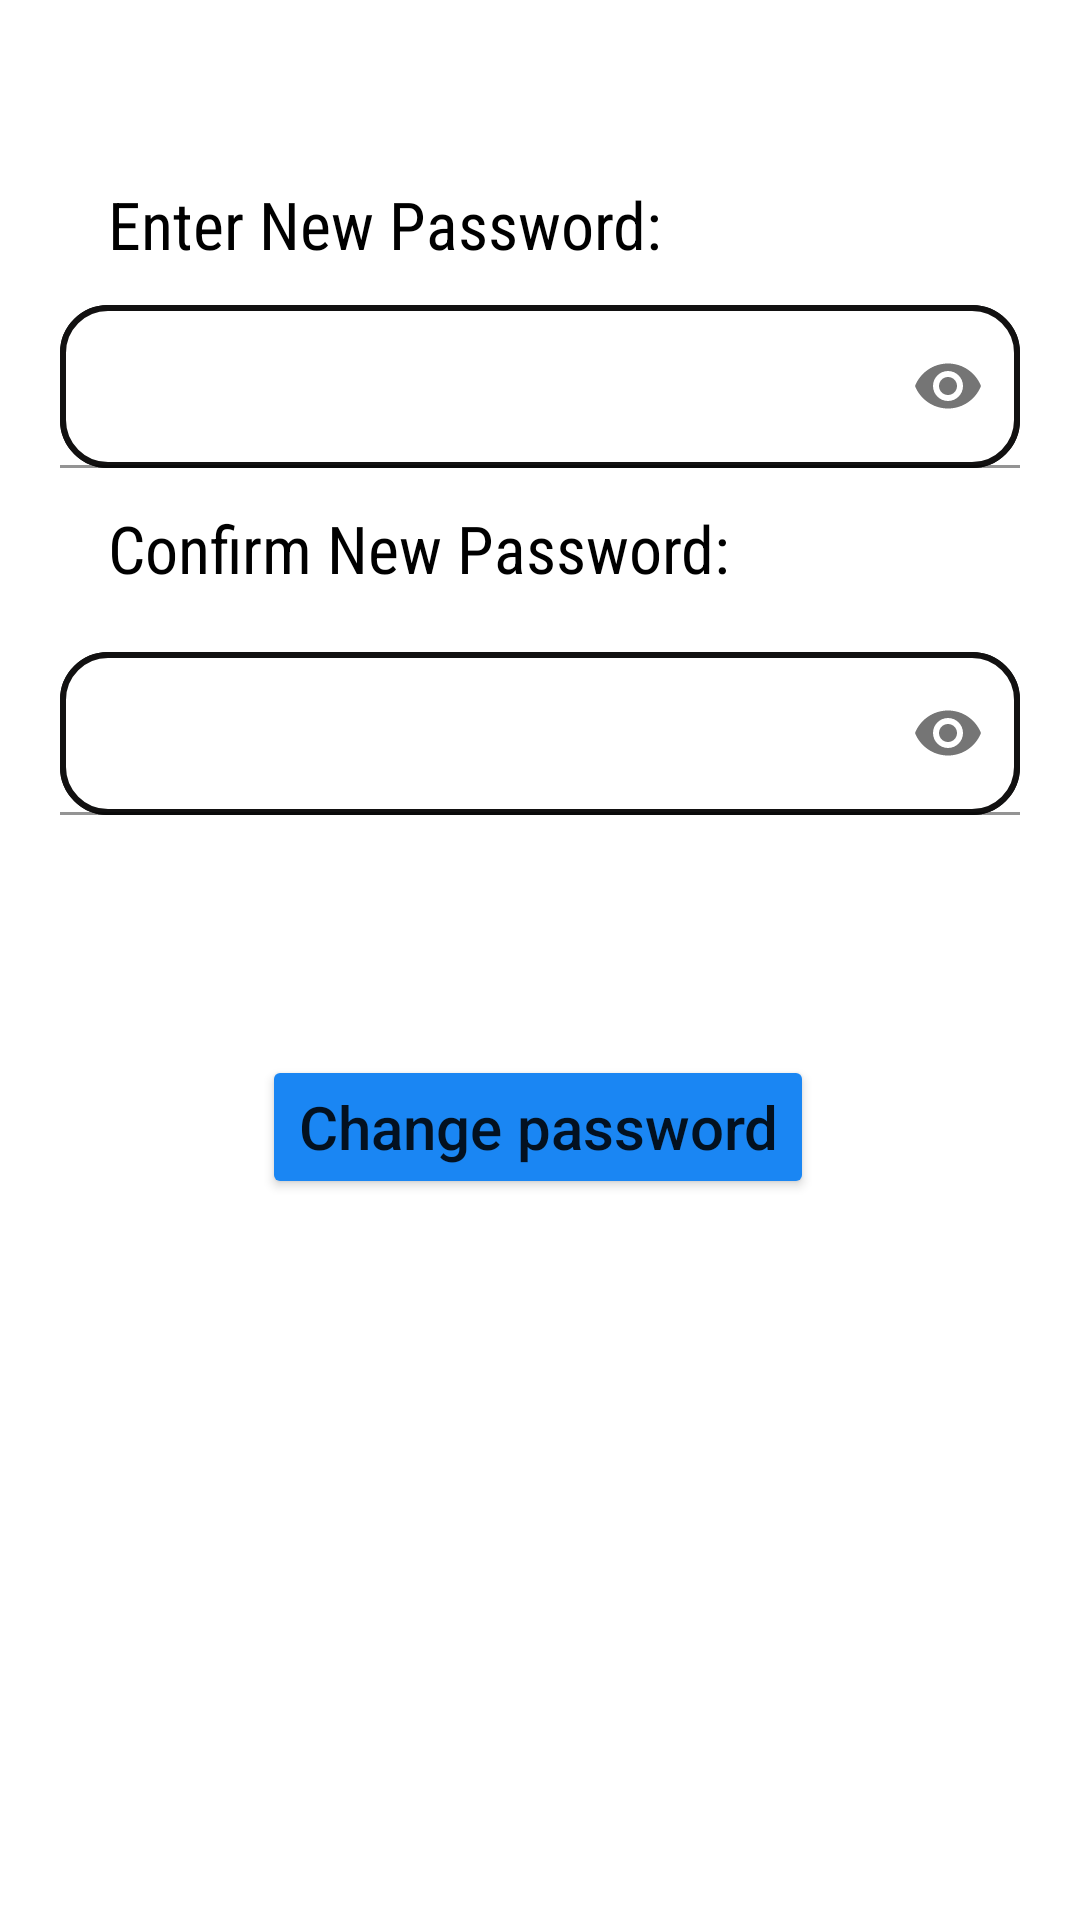

The Android layout XML behind this screen, and the referenced resources:
<!-- AndroidManifest.xml: application theme Theme.ConvertApp -->
<!-- res/layout/activity_changepass.xml -->
<?xml version="1.0" encoding="utf-8"?>
<androidx.constraintlayout.widget.ConstraintLayout xmlns:android="http://schemas.android.com/apk/res/android"
    xmlns:app="http://schemas.android.com/apk/res-auto"
    xmlns:tools="http://schemas.android.com/tools"
    android:layout_width="match_parent"
    android:layout_height="match_parent"
    tools:context=".loginandregisteration.changepass">
    <com.google.android.material.textfield.TextInputLayout
        android:id="@+id/password"
        android:layout_width="0dp"
        android:layout_height="wrap_content"

        android:background="@drawable/shape"


        app:layout_constraintBottom_toTopOf="@+id/confirm"
        app:layout_constraintEnd_toEndOf="parent"
        app:layout_constraintStart_toStartOf="parent"
        app:layout_constraintTop_toBottomOf="@+id/pass"
        app:passwordToggleEnabled="true"
        android:layout_marginStart="20dp"
        android:layout_marginEnd="20dp"
        tools:ignore="MissingConstraints">

        <com.google.android.material.textfield.TextInputEditText
            android:layout_width="match_parent"
            android:layout_height="match_parent"
            android:background="@drawable/shape"
            android:inputType="textPassword"
            android:textColor="@color/black"
            android:textSize="15dp"

            >

        </com.google.android.material.textfield.TextInputEditText>
    </com.google.android.material.textfield.TextInputLayout>

    <TextView
        android:id="@+id/pass"
        android:layout_width="wrap_content"
        android:layout_height="wrap_content"
        android:layout_marginStart="36dp"

        android:layout_marginTop="60dp"
        android:fontFamily="sans-serif-condensed"
        android:text="Enter New Password:  "
        android:textColor="@color/black"

        android:textSize="22dp"
        app:layout_constraintStart_toStartOf="parent"
        app:layout_constraintTop_toTopOf="parent">

    </TextView>

    <TextView
        android:id="@+id/confirm"
        android:layout_width="wrap_content"
        android:layout_height="wrap_content"
        android:layout_marginStart="36dp"

        android:layout_marginTop="168dp"
        android:fontFamily="sans-serif-condensed"
        android:text="Confirm New Password:  "
        android:textColor="@color/black"

        android:textSize="22dp"
        app:layout_constraintStart_toStartOf="parent"
        app:layout_constraintTop_toTopOf="parent">

    </TextView>

    <com.google.android.material.textfield.TextInputLayout
        android:id="@+id/confirmpassword"
        android:layout_width="0dp"
        android:layout_height="wrap_content"

        android:layout_marginTop="20dp"
        android:layout_marginStart="20dp"
        android:layout_marginEnd="20dp"

        android:background="@drawable/shape"
        app:layout_constraintEnd_toEndOf="parent"
        app:layout_constraintStart_toStartOf="parent"
        app:layout_constraintTop_toBottomOf="@+id/confirm"
        app:passwordToggleEnabled="true"
        tools:ignore="MissingConstraints">

        <com.google.android.material.textfield.TextInputEditText
            android:layout_width="match_parent"
            android:layout_height="match_parent"
            android:background="@drawable/shape"
            android:inputType="textPassword"
            android:textColor="@color/black"
            android:textSize="15dp"

            >

        </com.google.android.material.textfield.TextInputEditText>
    </com.google.android.material.textfield.TextInputLayout>

    <Button

        android:id="@+id/changepass"
        android:layout_width="wrap_content"
        android:layout_height="wrap_content"
        android:layout_marginTop="80dp"

        android:backgroundTint="#1A86F3"

        android:capitalize="none"
        android:text="Change password"

        android:textAllCaps="false"

        android:textSize="20dp"
        app:layout_constraintEnd_toEndOf="parent"
        app:layout_constraintHorizontal_bias="0.497"
        app:layout_constraintStart_toStartOf="parent"
        app:layout_constraintTop_toBottomOf="@+id/confirmpassword"
        app:layout_constraintWidth_percent="0.5"
        tools:ignore="MissingConstraints">

    </Button>

</androidx.constraintlayout.widget.ConstraintLayout>
<!-- resources referenced by this layout -->
<resources>
  <!-- drawable shape (drawable) -->
  <?xml version="1.0" encoding="utf-8"?>
  
  <shape xmlns:android="http://schemas.android.com/apk/res/android"
      android:shape="rectangle"
      >
  
      <solid android:color="#FFFFFF" />
      <stroke
          android:color="#121111"
          android:width="2dp"
          >
  
      </stroke>
      <corners
          android:bottomRightRadius="15dp"
          android:bottomLeftRadius="15dp"
          android:topLeftRadius="15dp"
          android:topRightRadius="15dp" />
  </shape>
  <style name="Theme.ConvertApp" parent="Theme.MaterialComponents.DayNight.DarkActionBar">
          
          <item name="colorPrimary">@color/purple_500</item>
          <item name="colorPrimaryVariant">@color/purple_700</item>
          <item name="colorOnPrimary">@color/white</item>
          
          <item name="colorSecondary">@color/teal_200</item>
          <item name="colorSecondaryVariant">@color/teal_700</item>
          <item name="colorOnSecondary">@color/black</item>
          
          <item name="android:statusBarColor" tools:targetApi="l">?attr/colorPrimaryVariant</item>
          
      </style>
  <!-- not gathered from this repository: default colours our renderer supplied (Android Studio template values) -->
  <color name="purple_500">#FF6200EE</color>
  <color name="purple_700">#FF3700B3</color>
  <color name="teal_200">#FF03DAC5</color>
  <color name="teal_700">#FF018786</color>
  <color name="black">#FF000000</color>
  <color name="white">#FFFFFFFF</color>
</resources>
